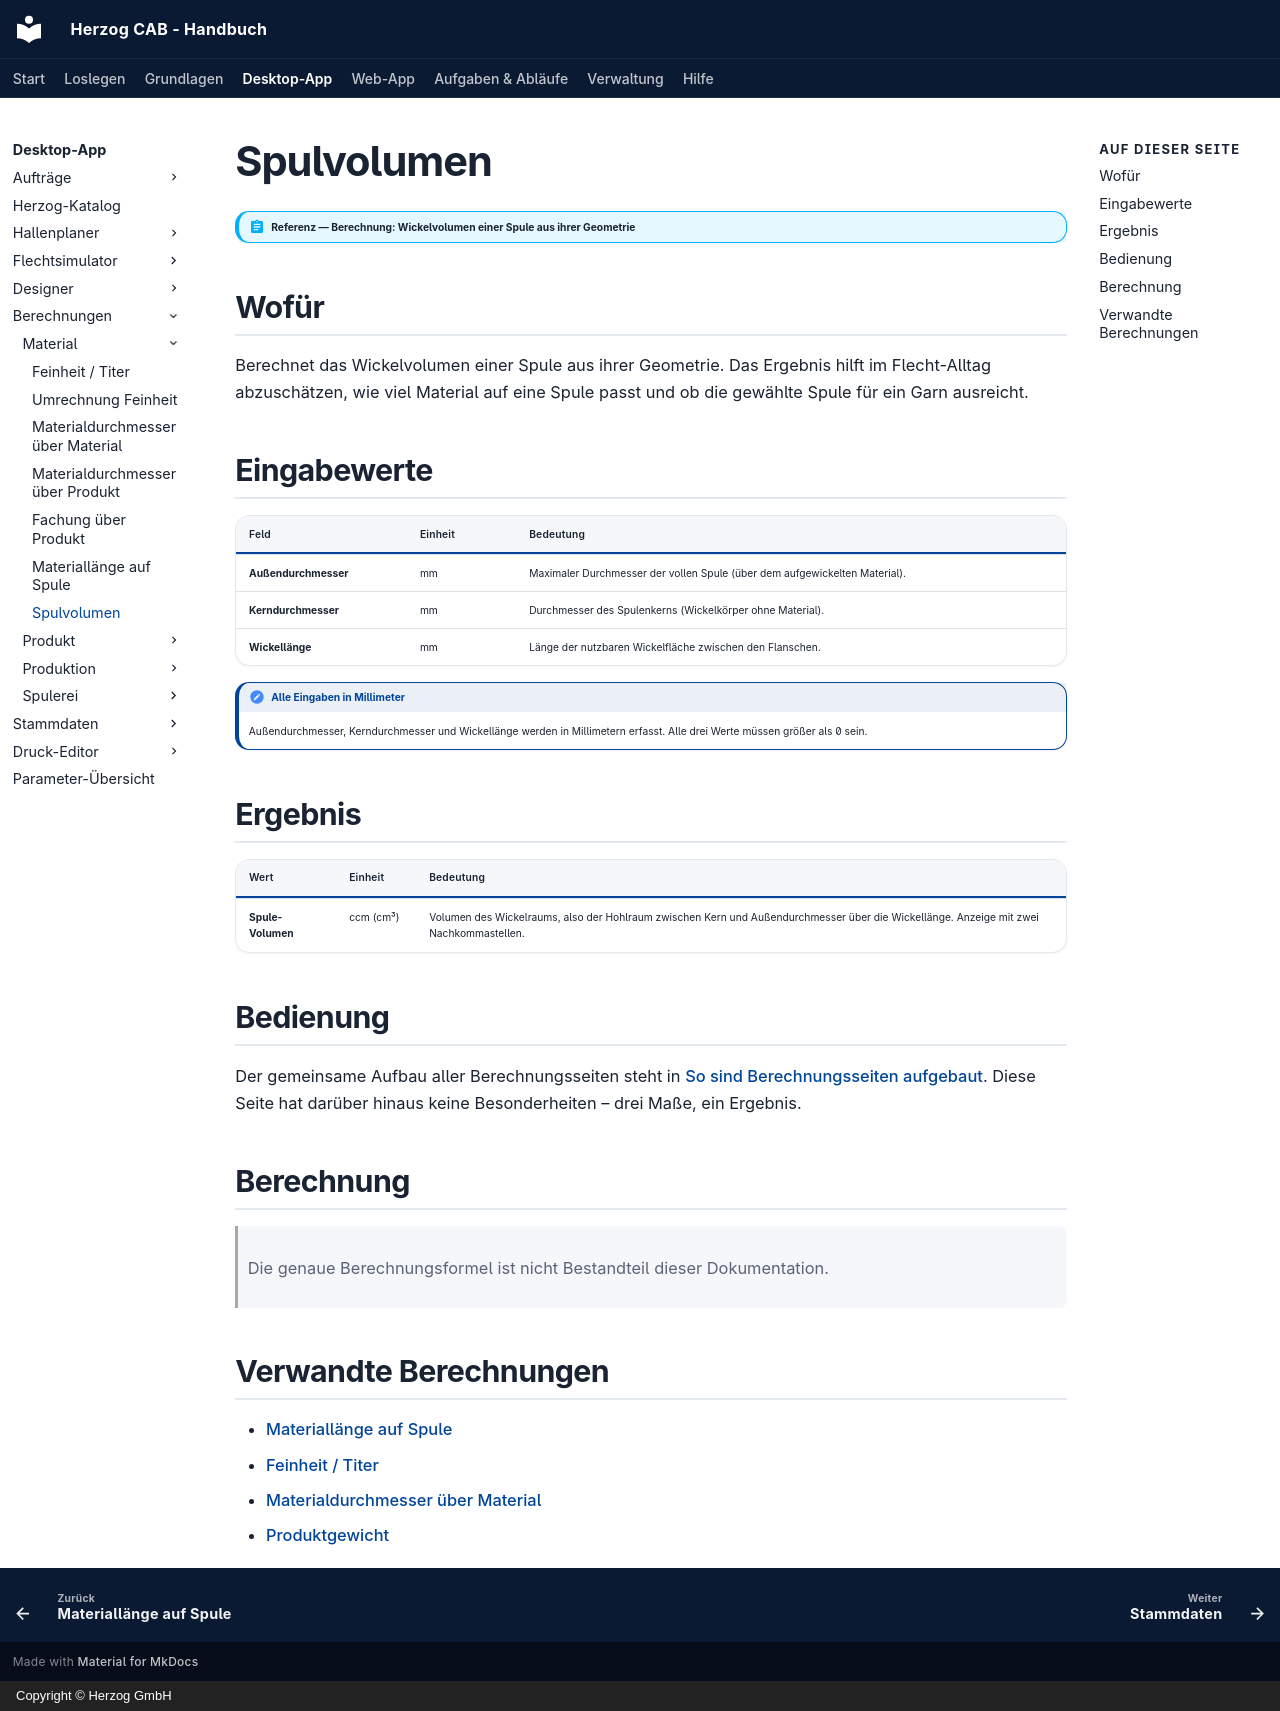

repository: Herzog-GmbH/HerzogCAB-Docs · page: calculations/material/bobbin-volume/index.html · generator: mkdocs · copyright: Copyright © Herzog GmbH

# Spulvolumen

!!! abstract "Referenz — Berechnung: Wickelvolumen einer Spule aus ihrer Geometrie"

## Wofür

Berechnet das Wickelvolumen einer Spule aus ihrer Geometrie. Das Ergebnis
hilft im Flecht-Alltag abzuschätzen, wie viel Material auf eine Spule passt
und ob die gewählte Spule für ein Garn ausreicht.

## Eingabewerte

| Feld | Einheit | Bedeutung |
|---|---|---|
| **Außendurchmesser** | mm | Maximaler Durchmesser der vollen Spule (über dem aufgewickelten Material). |
| **Kerndurchmesser** | mm | Durchmesser des Spulenkerns (Wickelkörper ohne Material). |
| **Wickellänge** | mm | Länge der nutzbaren Wickelfläche zwischen den Flanschen. |

!!! note "Alle Eingaben in Millimeter"
    Außendurchmesser, Kerndurchmesser und Wickellänge werden in Millimetern erfasst. Alle drei Werte müssen größer als 0 sein.

## Ergebnis

| Wert | Einheit | Bedeutung |
|---|---|---|
| **Spule-Volumen** | ccm (cm³) | Volumen des Wickelraums, also der Hohlraum zwischen Kern und Außendurchmesser über die Wickellänge. Anzeige mit zwei Nachkommastellen. |

## Bedienung

Der gemeinsame Aufbau aller Berechnungsseiten steht in
[So sind Berechnungsseiten aufgebaut](../../basics/calc-page-anatomy.md). Diese
Seite hat darüber hinaus keine Besonderheiten – drei Maße, ein Ergebnis.

## Berechnung

> Die genaue Berechnungsformel ist nicht Bestandteil dieser Dokumentation.

## Verwandte Berechnungen

- [Materiallänge auf Spule](material-length.md)
- [Feinheit / Titer](linear-density.md)
- [Materialdurchmesser über Material](material-diameter.md)
- [Produktgewicht](../product/rope-weight.md)
